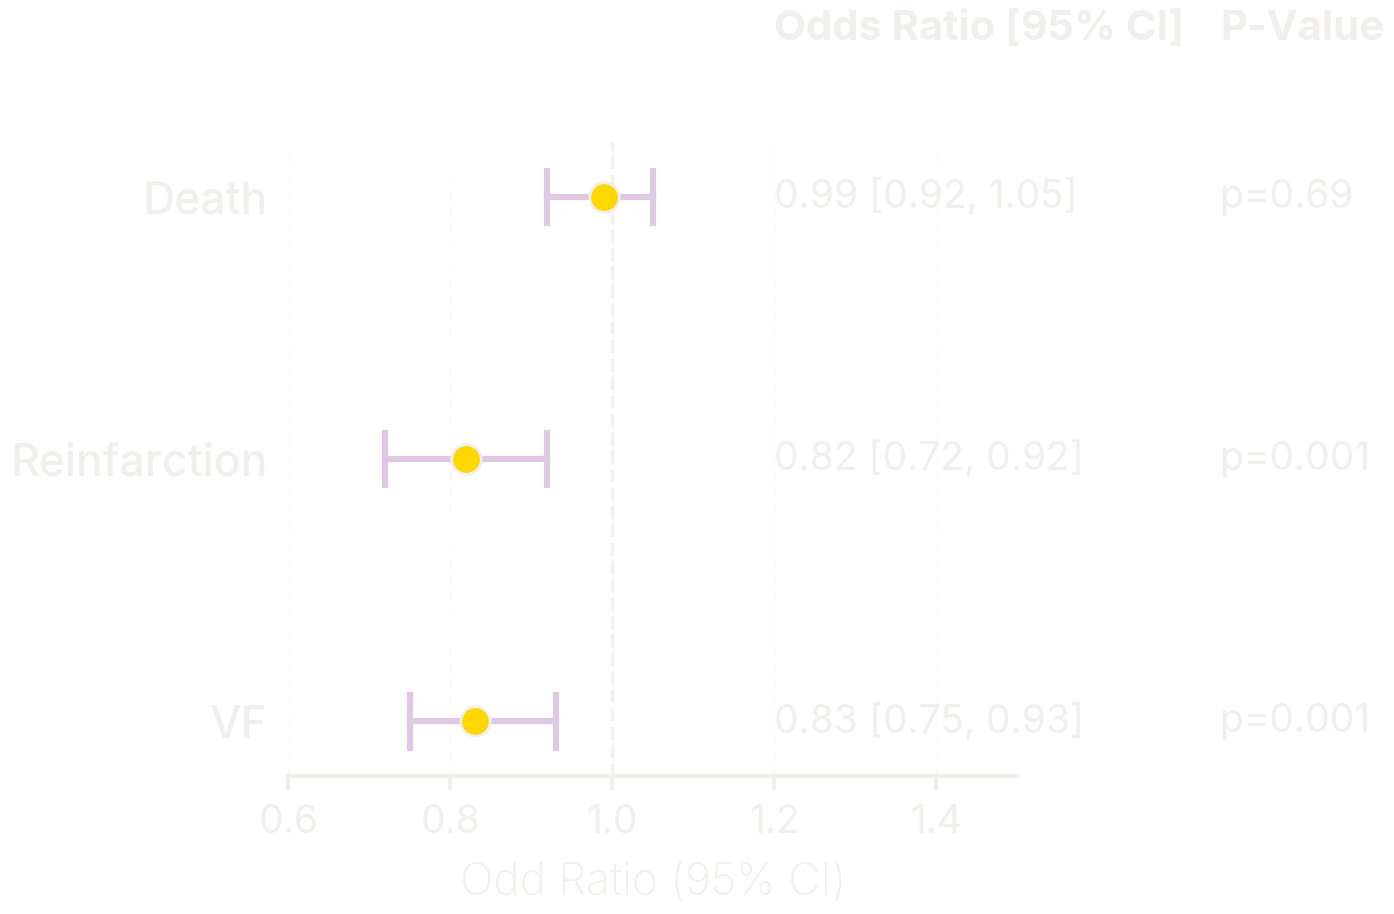

Write the Python code that produced this figure. (Note: this script raises an exception after producing the figure.)
import matplotlib.pyplot as plt
import numpy as np

if __name__ == "__main__":
    # --- 1. DATA PREPARATION ---
    endpoints = [
        "Death",
        "Reinfarction",
        "VF",
    ]
    
    effect_sizes = [0.99, 0.82, 0.83]
    
    confidence_intervals = [
        (0.92, 1.05),
        (0.72, 0.92),
        (0.75, 0.93),
    ]

    # Added P-values from the COMMIT trial
    p_values = [0.69, 0.001, 0.001]

    # Reverse order for plotting top-to-bottom
    endpoints = endpoints[::-1]
    effect_sizes = effect_sizes[::-1]
    confidence_intervals = confidence_intervals[::-1]
    p_values = p_values[::-1]

# --- 2. COLOR THEME (Stitch & Sun Palette) ---
    # Since the background is bright (Sky/Sand), we need DARK text.
    
    TEXT_COLOR = '#F0EFEB'    # Off-White (Dark enough for bright bg) 
    BAR_COLOR = '#DFC8E4'      # Light Purple (Stitch's fur color)
    MARKER_FILL = '#FFD700'   # Raincoat Yellow (Matches Stitch's raincoat)
    
    plt.rcParams.update({
        'font.size': 28,
        'font.family': 'inter',
        'font.weight': 'regular',
        'text.color': TEXT_COLOR,
        'axes.labelcolor': TEXT_COLOR,
        'xtick.color': TEXT_COLOR,
        'ytick.color': TEXT_COLOR,
        'axes.edgecolor': TEXT_COLOR,
        'figure.facecolor': 'none', # Transparent Figure
        'axes.facecolor': 'none',   # Transparent Axis
        'savefig.facecolor': 'none' # Transparent Export
    })

    # --- 3. PLOTTING ---
    fig, ax = plt.subplots(figsize=(16, 10))

    # Grid Setup
    y_positions = np.arange(len(endpoints))
    
    # Add a subtle vertical grid to help read x-values
    ax.grid(axis='x', color=TEXT_COLOR, alpha=0.2, linestyle='--', linewidth=2)

    # Add Column Labels (Headers)
    # We place these slightly above the top-most data point (max(y_positions) + 0.5)
    header_y = max(y_positions) + 0.6
    ax.text(1.2, header_y, "Odds Ratio [95% CI]", fontweight='bold', ha='left', fontsize=30)
    ax.text(1.75, header_y, "P-Value", fontweight='bold', ha='left', fontsize=30)

    # Plot Data
    for i, (effect, (low, high)) in enumerate(zip(effect_sizes, confidence_intervals)):
        
        # A. The Confidence Interval Line
        # We use a simple horizontal line instead of a bar for a cleaner look
        ax.plot([low, high], [y_positions[i], y_positions[i]], 
                color=BAR_COLOR, alpha=1.0, linewidth=4.5, zorder=2)
        
        # B. Vertical "Caps" at the ends of the CI (optional, adds precision look)
        cap_height = 0.1
        ax.plot([low, low], [y_positions[i]-cap_height, y_positions[i]+cap_height], 
                color=BAR_COLOR, alpha=1.0, linewidth=4.5, zorder=2)
        ax.plot([high, high], [y_positions[i]-cap_height, y_positions[i]+cap_height], 
                color=BAR_COLOR, alpha=1.0, linewidth=4.5, zorder=2)

        # C. The Effect Size Marker 
        # A square with high contrast
        ax.scatter(effect, y_positions[i], 
                   c=MARKER_FILL, edgecolors=TEXT_COLOR, linewidth=2, 
                   s=450, zorder=3, marker='o')
        
        # D. The Data Label
        # Format P-value to show <0.001 if very small
        p_val = p_values[i]
        p_text = f"p={p_val}" if p_val >= 0.001 else "p<0.001"
        label_text_OR = f'{effect:.2f} [{low:.2f}, {high:.2f}]'
        label_text_p = f'{p_text}'
        
        ax.text(1.2, y_positions[i], label_text_OR, 
                va='center', ha='left', fontsize=28, color=TEXT_COLOR)
        ax.text(1.75, y_positions[i], label_text_p, 
                va='center', ha='left', fontsize=28, color=TEXT_COLOR)
    # --- 4. AXES & STRUCTURE ---
    
    # Vertical "No Effect" line
    ax.axvline(x=1, color=TEXT_COLOR, linestyle='--', alpha=0.8, linewidth=2.5, zorder=1)

    # Y-Axis Labels
    ax.set_yticks(y_positions)
    ax.set_yticklabels(endpoints, fontsize=32, fontweight='medium')
    ax.tick_params(axis='y', length=0, pad=15) # Remove ticks, push text slightly left
    
    # X-Axis Labels
    ax.set_xlabel('Odd Ratio (95% CI)', fontsize=32, labelpad=15, fontweight='light')
    ax.tick_params(axis='x', length=10, pad=10, width=3) 
    
    # Clean Spines (Borders)
    # Remove everything except the bottom line
    ax.spines['top'].set_visible(False)
    ax.spines['right'].set_visible(False)
    ax.spines['left'].set_visible(False)
    ax.spines['bottom'].set_linewidth(3)
    ax.spines['bottom'].set_color(TEXT_COLOR)

    # Set Layout limits
    ax.set_xlim(0.6, 1.5) # Extended right side to make room for text labels
    
    plt.tight_layout()
    
    # Save command to demonstrate transparency works
    plt.savefig('playground/Plots/Commit.png', dpi=300, transparent=True)
    
    #plt.show()